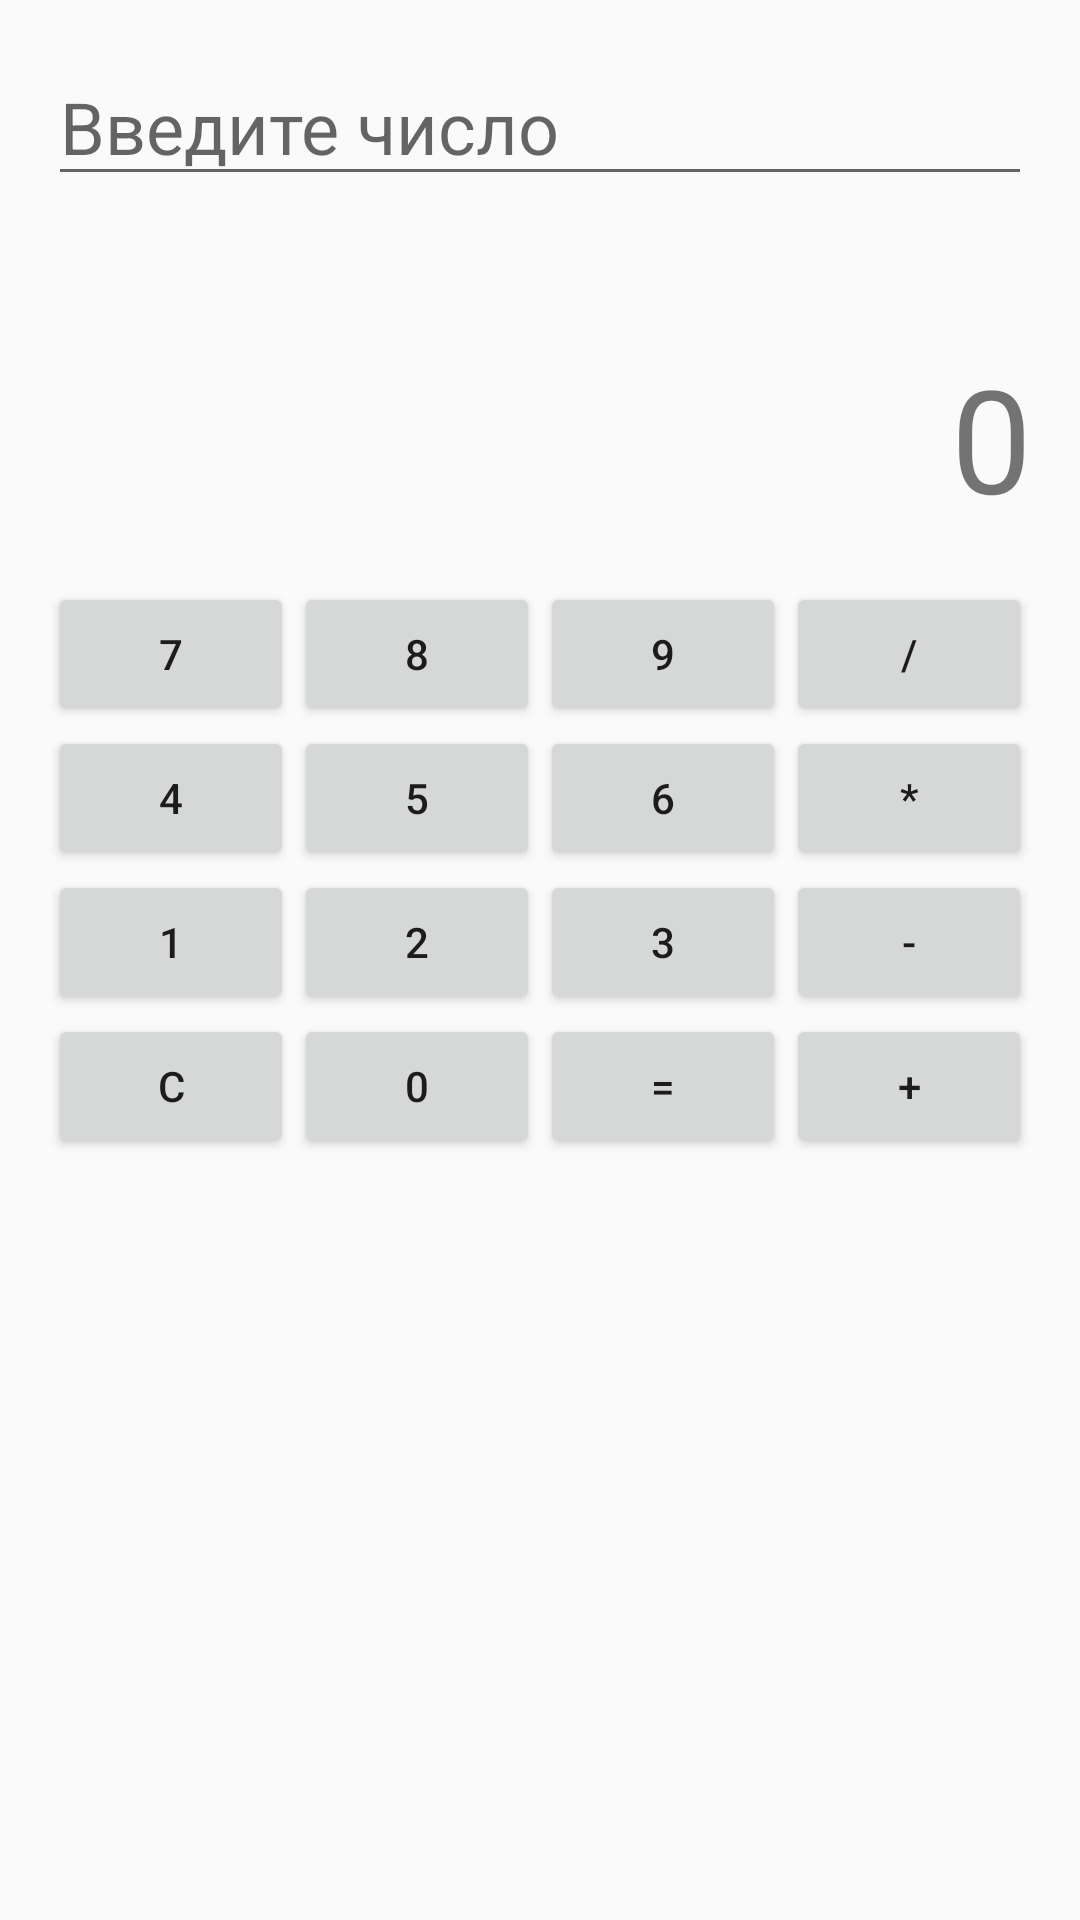

Here is an Android app screen rendered from its layout file. Give the layout XML and the strings, colors and styles it references.
<!-- AndroidManifest.xml: application theme AppTheme -->
<!-- res/layout/activity_calculator.xml -->
<?xml version="1.0" encoding="utf-8"?>
<LinearLayout
    xmlns:android="http://schemas.android.com/apk/res/android"
    xmlns:app="http://schemas.android.com/apk/res-auto"
    xmlns:tools="http://schemas.android.com/tools"
    android:layout_width="match_parent"
    android:layout_height="match_parent"
    android:orientation="vertical"
    android:padding="16dp"
    tools:context=".calculator">

    
    <EditText
        android:id="@+id/numberField"
        android:layout_width="match_parent"
        android:layout_height="wrap_content"
        android:hint="Введите число"
        android:inputType="numberDecimal"
        android:textSize="24sp"/>

    
    <TextView
        android:id="@+id/operationField"
        android:layout_width="match_parent"
        android:layout_height="wrap_content"
        android:gravity="end"
        android:textSize="24sp"/>

    
    <TextView
        android:id="@+id/resultField"
        android:layout_width="match_parent"
        android:layout_height="wrap_content"
        android:layout_marginTop="16dp"
        android:text="0"
        android:textSize="48sp"
        android:gravity="end"/>

    
    <GridLayout
        android:layout_width="match_parent"
        android:layout_height="wrap_content"
        android:layout_marginTop="16dp"
        android:columnCount="4"
        android:rowCount="4"
        android:layout_gravity="center">

        
        <Button
            android:layout_width="0dp"
            android:layout_height="wrap_content"
            android:text="7"
            android:onClick="onNumberClick"
            android:layout_columnWeight="1"/>

        <Button
            android:layout_width="0dp"
            android:layout_height="wrap_content"
            android:text="8"
            android:onClick="onNumberClick"
            android:layout_columnWeight="1"/>

        <Button
            android:layout_width="0dp"
            android:layout_height="wrap_content"
            android:text="9"
            android:onClick="onNumberClick"
            android:layout_columnWeight="1"/>

        <Button
            android:layout_width="0dp"
            android:layout_height="wrap_content"
            android:text="/"
            android:onClick="onOperationClick"
            android:layout_columnWeight="1"/>

        <Button
            android:layout_width="0dp"
            android:layout_height="wrap_content"
            android:text="4"
            android:onClick="onNumberClick"
            android:layout_columnWeight="1"/>

        <Button
            android:layout_width="0dp"
            android:layout_height="wrap_content"
            android:text="5"
            android:onClick="onNumberClick"
            android:layout_columnWeight="1"/>

        <Button
            android:layout_width="0dp"
            android:layout_height="wrap_content"
            android:text="6"
            android:onClick="onNumberClick"
            android:layout_columnWeight="1"/>

        <Button
            android:layout_width="0dp"
            android:layout_height="wrap_content"
            android:text="*"
            android:onClick="onOperationClick"
            android:layout_columnWeight="1"/>

        <Button
            android:layout_width="0dp"
            android:layout_height="wrap_content"
            android:text="1"
            android:onClick="onNumberClick"
            android:layout_columnWeight="1"/>

        <Button
            android:layout_width="0dp"
            android:layout_height="wrap_content"
            android:text="2"
            android:onClick="onNumberClick"
            android:layout_columnWeight="1"/>

        <Button
            android:layout_width="0dp"
            android:layout_height="wrap_content"
            android:text="3"
            android:onClick="onNumberClick"
            android:layout_columnWeight="1"/>
        <Button
            android:layout_width="0dp"
            android:layout_height="wrap_content"
            android:text="-"
            android:onClick="onOperationClick"
            android:layout_columnWeight="1"/>

        
        <Button
            android:layout_width="0dp"
            android:layout_height="wrap_content"
            android:text="C"
            android:onClick="onClearClick"
            android:layout_columnWeight="1"/>

        <Button
            android:layout_width="0dp"
            android:layout_height="wrap_content"
            android:text="0"
            android:onClick="onNumberClick"
            android:layout_columnWeight="1"/>

        <Button
            android:layout_width="0dp"
            android:layout_height="wrap_content"
            android:text="="
            android:onClick="onEqualsClick"
            android:layout_columnWeight="1"/>

        <Button
            android:layout_width="0dp"
            android:layout_height="wrap_content"
            android:text="+"
            android:onClick="onOperationClick"
            android:layout_columnWeight="1"/>
    </GridLayout>
</LinearLayout>
<!-- resources referenced by this layout -->
<resources>
  <style name="AppTheme" parent="Theme.AppCompat.Light.DarkActionBar">
          <item name="colorPrimary">@color/colorPrimary</item>
          <item name="colorPrimaryDark">@color/colorPrimaryDark</item>
          <item name="colorAccent">@color/colorAccent</item>
      </style>
  <color name="colorPrimary">#3F51B5</color>
  <color name="colorPrimaryDark">#FFFFFF</color>
  <color name="colorAccent">#FF4081</color>
</resources>
